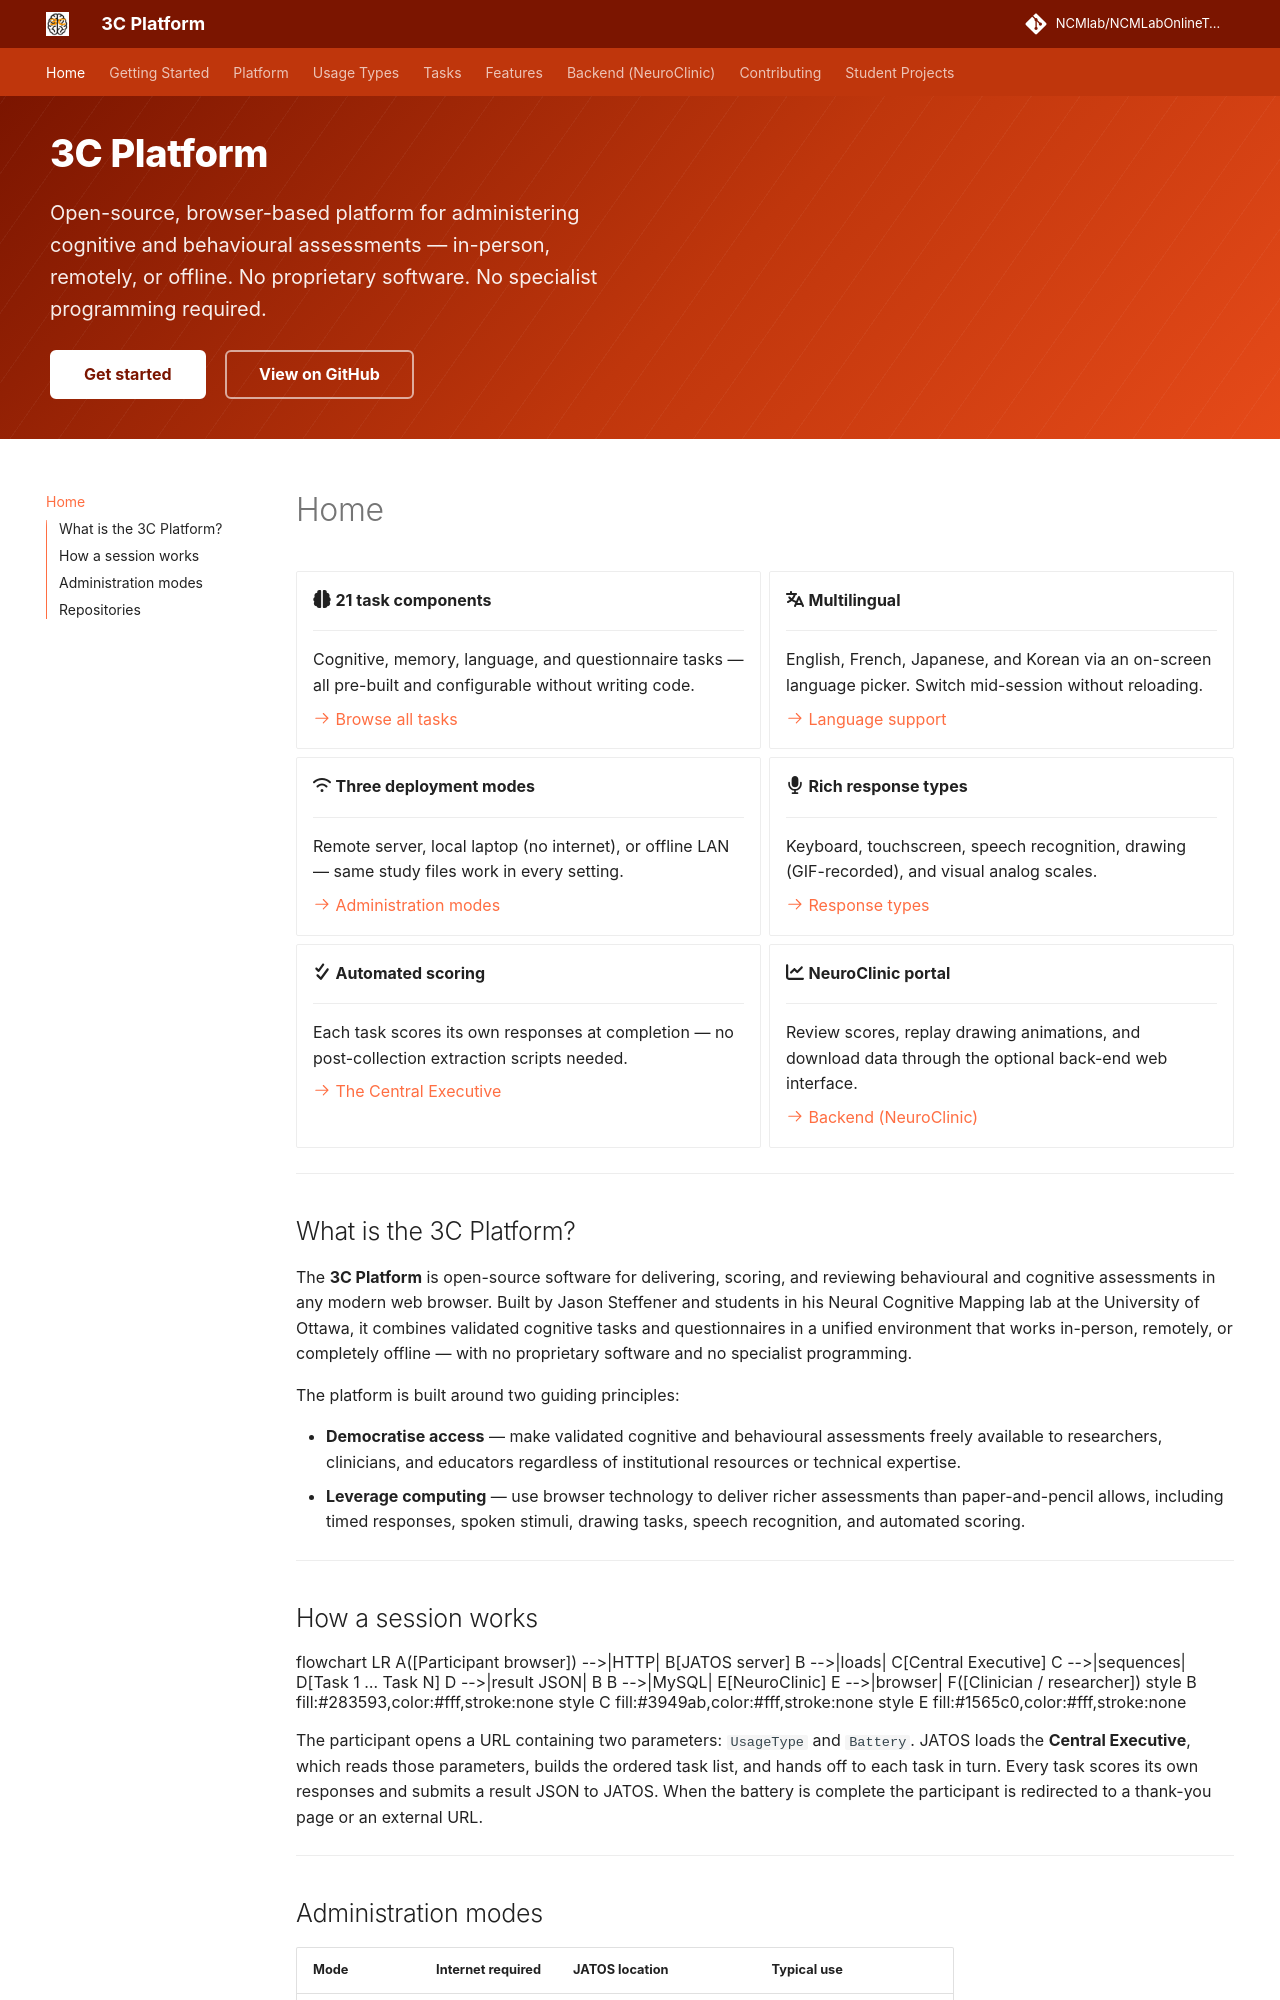

repository: NCMlab/NCMLabOnlineTools · page: index.html · generator: mkdocs

---
template: home.html
title: 3C Platform
---

<div class="grid cards" markdown>

-   :fontawesome-solid-brain: **21 task components**

    ---

    Cognitive, memory, language, and questionnaire tasks — all pre-built and configurable without writing code.

    [:octicons-arrow-right-24: Browse all tasks](tasks/available-tasks.md)

-   :fontawesome-solid-language: **Multilingual**

    ---

    English, French, Japanese, and Korean via an on-screen language picker. Switch mid-session without reloading.

    [:octicons-arrow-right-24: Language support](features/languages.md)

-   :fontawesome-solid-wifi: **Three deployment modes**

    ---

    Remote server, local laptop (no internet), or offline LAN — same study files work in every setting.

    [:octicons-arrow-right-24: Administration modes](platform/administration.md)

-   :fontawesome-solid-microphone: **Rich response types**

    ---

    Keyboard, touchscreen, speech recognition, drawing (GIF-recorded), and visual analog scales.

    [:octicons-arrow-right-24: Response types](features/response-types.md)

-   :fontawesome-solid-check-double: **Automated scoring**

    ---

    Each task scores its own responses at completion — no post-collection extraction scripts needed.

    [:octicons-arrow-right-24: The Central Executive](platform/central-executive.md)

-   :fontawesome-solid-chart-line: **NeuroClinic portal**

    ---

    Review scores, replay drawing animations, and download data through the optional back-end web interface.

    [:octicons-arrow-right-24: Backend (NeuroClinic)](backend.md)

</div>

---

## What is the 3C Platform?

The **3C Platform** is open-source software for delivering, scoring, and reviewing behavioural and cognitive assessments in any modern web browser. Built by Jason  Steffener and students in his Neural Cognitive Mapping lab at the University of Ottawa, it combines validated cognitive tasks and questionnaires in a unified environment that works in-person, remotely, or completely offline — with no proprietary software and no specialist programming.

The platform is built around two guiding principles:

- **Democratise access** — make validated cognitive and behavioural assessments freely available to researchers, clinicians, and educators regardless of institutional resources or technical expertise.
- **Leverage computing** — use browser technology to deliver richer assessments than paper-and-pencil allows, including timed responses, spoken stimuli, drawing tasks, speech recognition, and automated scoring.

---
